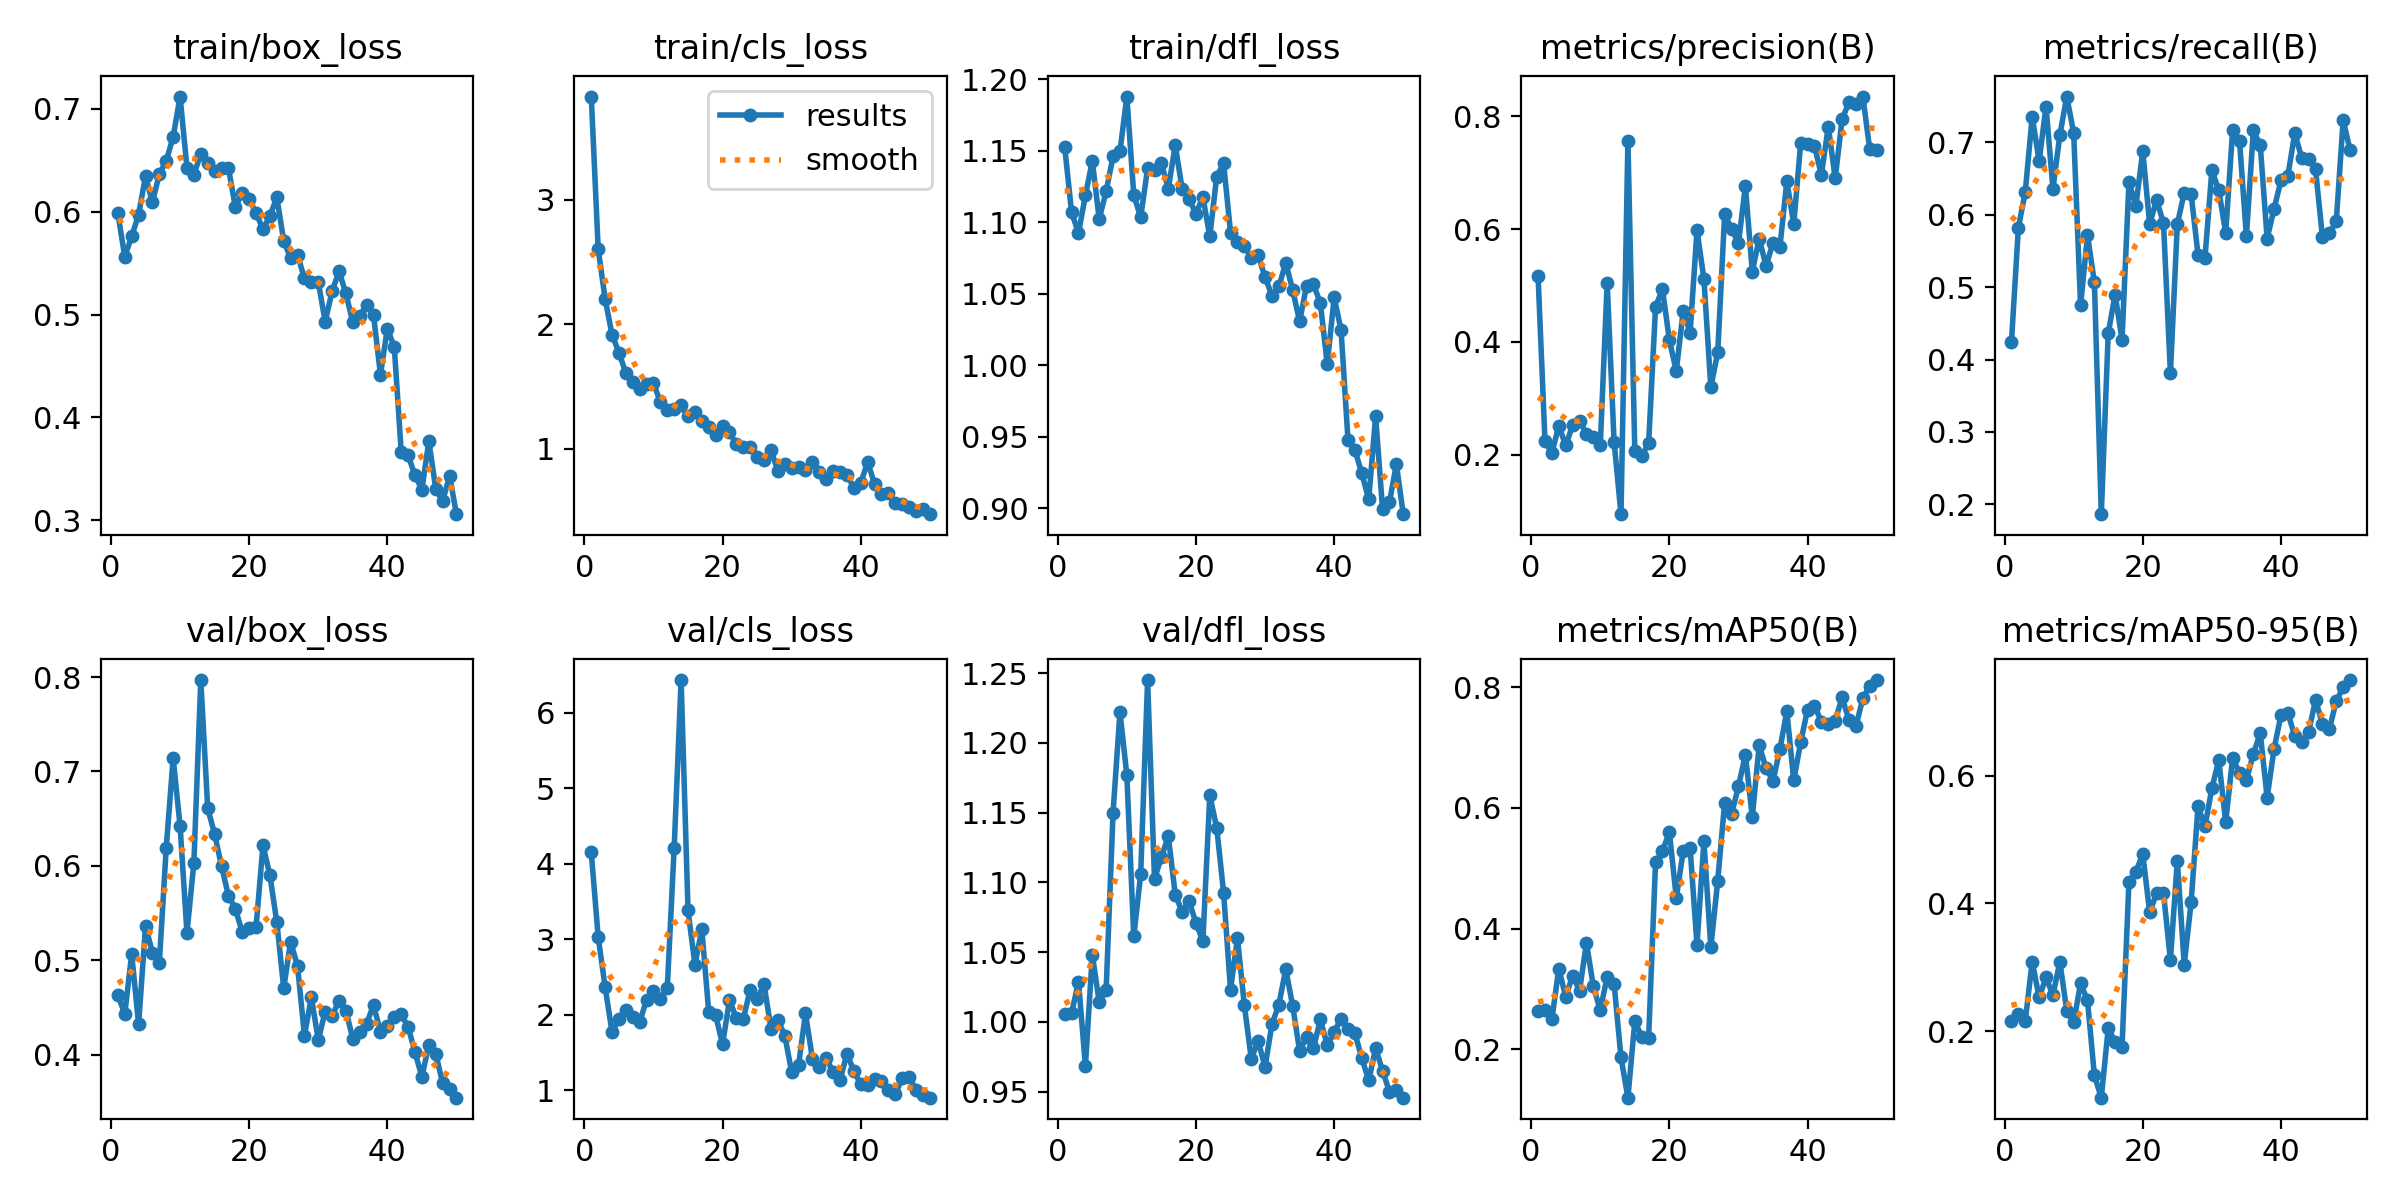

The file beside this chart, header and first rows:
epoch, time, train/box_loss, train/cls_loss, train/dfl_loss, metrics/precision(B), metrics/recall(B), metrics/mAP50(B), metrics/mAP50-95(B), val/box_loss, val/cls_loss, val/dfl_loss, lr/pg0, lr/pg1, lr/pg2
1, 13.39, 0.5984, 3.827, 1.153, 0.5167, 0.4247, 0.2631, 0.2163, 0.4627, 4.149, 1.006, 0.0001286, 0.0001286, 0.0001286
2, 17.19, 0.5562, 2.605, 1.107, 0.2243, 0.5822, 0.2651, 0.2271, 0.4433, 3.028, 1.006, 0.0002661, 0.0002661, 0.0002661
3, 21.64, 0.5762, 2.205, 1.092, 0.2027, 0.6319, 0.2503, 0.2163, 0.5066, 2.37, 1.029, 0.000398, 0.000398, 0.000398
4, 25.09, 0.5971, 1.917, 1.119, 0.2516, 0.7357, 0.3338, 0.3089, 0.432, 1.772, 0.9683, 0.0005242, 0.0005242, 0.0005242
5, 28.5, 0.6346, 1.773, 1.143, 0.2164, 0.6743, 0.287, 0.2526, 0.5361, 1.94, 1.048, 0.0006448, 0.0006448, 0.0006448
6, 31.92, 0.6093, 1.609, 1.102, 0.2521, 0.7494, 0.3222, 0.284, 0.5082, 2.067, 1.014, 0.0007596, 0.0007596, 0.0007596
7, 35.31, 0.6365, 1.534, 1.122, 0.26, 0.636, 0.2971, 0.2562, 0.4973, 1.967, 1.023, 0.0008689, 0.0008689, 0.0008689
8, 38.68, 0.6496, 1.479, 1.146, 0.2374, 0.7101, 0.3764, 0.3084, 0.6192, 1.901, 1.15, 0.0009724, 0.0009724, 0.0009724
9, 42, 0.6727, 1.523, 1.15, 0.2313, 0.7633, 0.3044, 0.2321, 0.7141, 2.199, 1.222, 0.00107, 0.00107, 0.00107
10, 45.48, 0.7119, 1.525, 1.188, 0.2166, 0.7133, 0.2647, 0.2135, 0.6423, 2.315, 1.177, 0.001163, 0.001163, 0.001163
11, 48.94, 0.6427, 1.378, 1.119, 0.5046, 0.4747, 0.3206, 0.275, 0.529, 2.206, 1.061, 0.001146, 0.001146, 0.001146
12, 52.09, 0.6361, 1.312, 1.104, 0.2231, 0.5717, 0.3085, 0.248, 0.6034, 2.36, 1.106, 0.001118, 0.001118, 0.001118
13, 55.25, 0.6561, 1.323, 1.138, 0.09458, 0.5067, 0.1866, 0.1305, 0.7968, 4.215, 1.245, 0.001089, 0.001089, 0.001089
14, 58.43, 0.6474, 1.349, 1.137, 0.7563, 0.1865, 0.12, 0.09551, 0.6609, 6.432, 1.102, 0.001061, 0.001061, 0.001061
15, 62.23, 0.6399, 1.262, 1.141, 0.2058, 0.4364, 0.2464, 0.2041, 0.6339, 3.381, 1.118, 0.001033, 0.001033, 0.001033
16, 65.61, 0.6429, 1.299, 1.124, 0.1977, 0.4899, 0.2212, 0.1834, 0.5994, 2.665, 1.133, 0.001005, 0.001005, 0.001005
17, 68.82, 0.6427, 1.224, 1.154, 0.2203, 0.4273, 0.2194, 0.1754, 0.5685, 3.131, 1.091, 0.0009763, 0.0009763, 0.0009763
18, 72.11, 0.6045, 1.176, 1.123, 0.4618, 0.645, 0.5098, 0.4332, 0.5544, 2.032, 1.079, 0.000948, 0.000948, 0.000948
19, 75.52, 0.6179, 1.11, 1.116, 0.4942, 0.6125, 0.528, 0.4494, 0.5297, 1.994, 1.087, 0.0009197, 0.0009197, 0.0009197
20, 78.87, 0.6119, 1.187, 1.106, 0.4028, 0.6878, 0.5602, 0.4774, 0.534, 1.608, 1.071, 0.0008914, 0.0008914, 0.0008914
21, 82.19, 0.5987, 1.132, 1.118, 0.3485, 0.587, 0.4512, 0.386, 0.5355, 2.193, 1.058, 0.0008631, 0.0008631, 0.0008631
22, 85.47, 0.5829, 1.037, 1.09, 0.455, 0.6208, 0.5282, 0.416, 0.6219, 1.954, 1.162, 0.0008348, 0.0008348, 0.0008348
23, 88.73, 0.5957, 1.016, 1.132, 0.4165, 0.5884, 0.5337, 0.4163, 0.5899, 1.944, 1.139, 0.0008065, 0.0008065, 0.0008065
24, 92.03, 0.6141, 1.018, 1.141, 0.5978, 0.3813, 0.3732, 0.3113, 0.5404, 2.331, 1.092, 0.0007782, 0.0007782, 0.0007782
25, 95.28, 0.5717, 0.9353, 1.093, 0.5117, 0.5868, 0.5448, 0.4672, 0.4704, 2.21, 1.023, 0.0007499, 0.0007499, 0.0007499
26, 98.62, 0.5549, 0.9109, 1.086, 0.3197, 0.6306, 0.369, 0.3042, 0.5197, 2.404, 1.06, 0.0007216, 0.0007216, 0.0007216
27, 102.1, 0.5579, 0.9911, 1.084, 0.3815, 0.6284, 0.4794, 0.4019, 0.4938, 1.817, 1.012, 0.0006934, 0.0006934, 0.0006934
28, 105.4, 0.5352, 0.8235, 1.075, 0.6263, 0.5446, 0.6086, 0.5522, 0.4202, 1.931, 0.9736, 0.0006651, 0.0006651, 0.0006651
29, 108.6, 0.532, 0.8754, 1.077, 0.6004, 0.5401, 0.5896, 0.5209, 0.4608, 1.725, 0.9862, 0.0006368, 0.0006368, 0.0006368
30, 112, 0.5317, 0.8467, 1.062, 0.575, 0.6614, 0.6355, 0.5804, 0.4155, 1.24, 0.9677, 0.0006085, 0.0006085, 0.0006085
31, 115.2, 0.4933, 0.8514, 1.049, 0.6762, 0.6342, 0.6882, 0.6249, 0.4456, 1.333, 0.9983, 0.0005802, 0.0005802, 0.0005802
32, 118.5, 0.5225, 0.8304, 1.055, 0.5248, 0.5747, 0.5849, 0.5273, 0.4411, 2.018, 1.012, 0.0005519, 0.0005519, 0.0005519
33, 121.8, 0.5421, 0.8945, 1.072, 0.5832, 0.7166, 0.704, 0.6278, 0.457, 1.418, 1.038, 0.0005236, 0.0005236, 0.0005236
34, 125.3, 0.5206, 0.8152, 1.053, 0.5344, 0.702, 0.6656, 0.6046, 0.4467, 1.304, 1.011, 0.0004953, 0.0004953, 0.0004953
35, 128.6, 0.4924, 0.7615, 1.031, 0.5763, 0.5706, 0.6447, 0.5937, 0.4166, 1.426, 0.9791, 0.000467, 0.000467, 0.000467
36, 131.8, 0.4989, 0.825, 1.056, 0.5689, 0.7165, 0.6975, 0.6342, 0.4239, 1.243, 0.989, 0.0004387, 0.0004387, 0.0004387
37, 135, 0.5093, 0.8151, 1.057, 0.6851, 0.6965, 0.7602, 0.6672, 0.4328, 1.133, 0.9809, 0.0004104, 0.0004104, 0.0004104
38, 138.4, 0.4992, 0.7907, 1.043, 0.609, 0.5672, 0.6454, 0.566, 0.4525, 1.486, 1.002, 0.0003821, 0.0003821, 0.0003821
39, 141.6, 0.4416, 0.6897, 1.001, 0.7522, 0.6083, 0.7087, 0.6426, 0.424, 1.252, 0.9834, 0.0003538, 0.0003538, 0.0003538
40, 144.9, 0.4864, 0.7279, 1.048, 0.7509, 0.6474, 0.763, 0.6951, 0.4305, 1.081, 0.9926, 0.0003255, 0.0003255, 0.0003255
41, 164.2, 0.4685, 0.8964, 1.025, 0.7473, 0.6542, 0.7692, 0.6986, 0.4403, 1.065, 1.002, 0.0002972, 0.0002972, 0.0002972
42, 167.4, 0.3669, 0.7157, 0.9477, 0.6965, 0.7127, 0.7428, 0.6623, 0.4425, 1.147, 0.9951, 0.0002689, 0.0002689, 0.0002689
43, 170.6, 0.3631, 0.6401, 0.9407, 0.7819, 0.6786, 0.7382, 0.6535, 0.4294, 1.119, 0.9919, 0.0002406, 0.0002406, 0.0002406
44, 173.9, 0.3437, 0.6496, 0.9244, 0.6899, 0.677, 0.7444, 0.6687, 0.4025, 0.9979, 0.9739, 0.0002123, 0.0002123, 0.0002123
45, 177.1, 0.3299, 0.5638, 0.9062, 0.7955, 0.6633, 0.783, 0.7187, 0.3763, 0.9492, 0.958, 0.0001841, 0.0001841, 0.0001841
46, 180.5, 0.377, 0.5561, 0.9644, 0.8247, 0.5696, 0.745, 0.6819, 0.4107, 1.161, 0.981, 0.0001558, 0.0001558, 0.0001558
47, 184.4, 0.3307, 0.5334, 0.8994, 0.8213, 0.5743, 0.7354, 0.6732, 0.401, 1.181, 0.965, 0.0001275, 0.0001275, 0.0001275
48, 187.9, 0.3186, 0.5012, 0.904, 0.8352, 0.5911, 0.7815, 0.7173, 0.3696, 1.006, 0.9498, 9.91726e-05, 9.91726e-05, 9.91726e-05
49, 191.1, 0.3433, 0.5217, 0.9308, 0.7413, 0.7306, 0.8026, 0.739, 0.3639, 0.938, 0.9509, 7.08784e-05, 7.08784e-05, 7.08784e-05
50, 194.4, 0.306, 0.4762, 0.8958, 0.7403, 0.6895, 0.8118, 0.7503, 0.3544, 0.9016, 0.9456, 4.25842e-05, 4.25842e-05, 4.25842e-05
